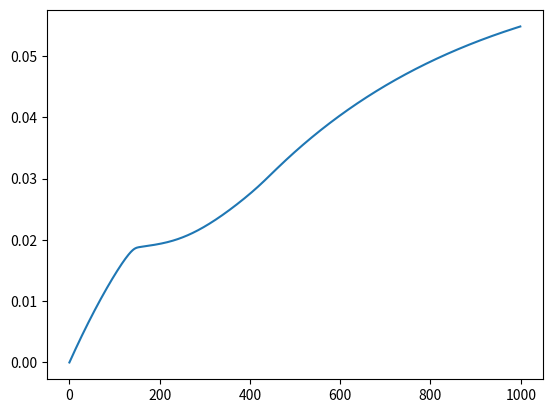

Write Python code to recreate this figure.
import numpy as np
import matplotlib.pyplot as plt

dt = 0.01

class V_pre_CLASS:
    def __init__(self, n, m, h, v0):
        self.n = n
        self.m = m
        self.h = h
        self.v = v0

    def U(self, i):
        g = [36.0, 120.0, 0.3]
        E = [-12.0, 115.0, 10.4]

        a = np.array([0.01 * (10 - self.v) / (np.exp((10 - self.v) / 10) - 1), 
                    0.1 * (25 - self.v) / (np.exp((25 - self.v) / 10) - 1), 
                    0.07 * np.exp(-self.v / 20)])
            
        b = np.array([0.125 * np.exp(-self.v / 80), 
                    4.0 * np.exp(-self.v / 18), 
                    1 / (np.exp((30 - self.v) / 10) + 1)])

        self.n = self.n + (a[0] * (1 - self.n) - b[0] * self.n) * dt 
        self.m = self.m + (a[1] * (1 - self.m) - b[1] * self.m) * dt 
        self.h = self.h + (a[2] * (1 - self.h) - b[2] * self.h) * dt 

        self.v = (- g[0] * self.n**4 * (self.v - E[0]) 
                  - g[1] * self.m**3 * self.h * (self.v - E[1]) 
                  - g[2] * (self.v - E[2]) + i) * dt + self.v
    

class C_i_CLASS:
    def __init__(self, c0_i):
        self.c_i = c0_i
        self.c_fast = 0
        self.c_slow = 0
        self.m_Ca = 0.6

    def c_fast_U(self, v):
        A_btn = 1.24
        z_Ca = 2.0
        F = 96487.0
        V_btn = 0.13

        self.c_fast = (- (self.I_Ca(v) * A_btn) / (z_Ca * F * V_btn) + self.J_PMleak() - (self.I_PMCa() * A_btn) / (z_Ca * F * V_btn)) * dt + self.c_fast

        self.m_Ca_U()

    def J_PMleak(self):
        v_leak = 2.66e-6
        c_ext = 2

        return v_leak * (c_ext - self.c_i)

    def I_Ca(self, v):
        rho_Ca = 3.2
        g_Ca = 2.3
        V_Ca = 125.0
        
        return rho_Ca * self.m_Ca**2 * g_Ca * (v - V_Ca)

    def I_PMCa(self):
        v_PMCa = 0.4
        K_PMCa = 0.1

        return v_PMCa * self.c_i**2 / (self.c_i**2 + K_PMCa**2)
    
    def m_Ca_U(self):
        V_mCa = -17.0
        k_mCa = 8.4
        V_m = -70.0
        m_Ca_inf = 1 / (1 + np.exp((V_mCa - V_m) / k_mCa))
        tau_mCa = 10

        self.m_Ca = ((m_Ca_inf - self.m_Ca) / tau_mCa) * dt + self.m_Ca




V_pre = V_pre_CLASS(0, 0, 1, 0)
c_fast= C_i_CLASS(0)
N = int(10 / dt)




V = []
T = []
C_fast = []

I = 6.2

for t in range(N):
    V.append(V_pre.v)
    T.append(t)
    C_fast.append(c_fast.c_fast)

    c_fast.c_fast_U(V_pre.v)
    V_pre.U(I)
    

#plt.plot(T, V)
plt.plot(T, C_fast)
plt.show()
